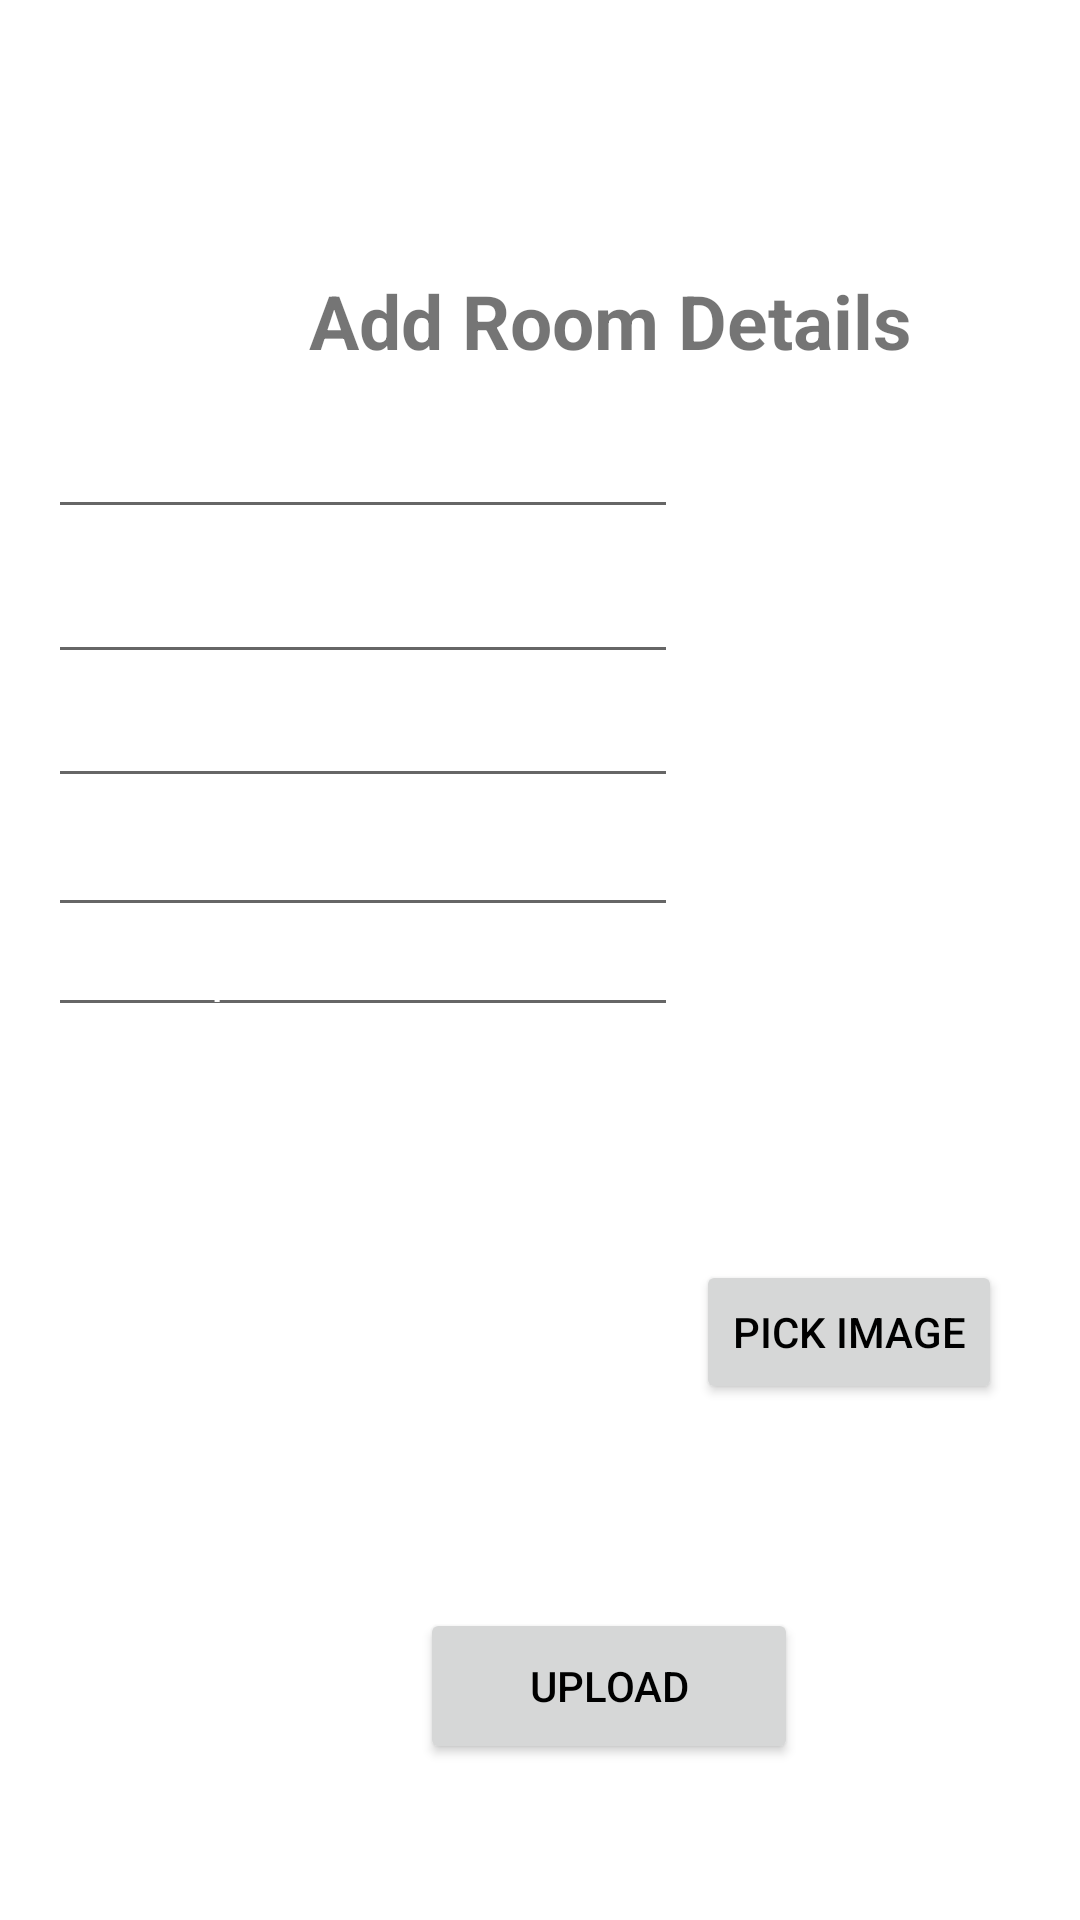

This screen was rendered from an Android layout file. Write that file and the resources it references.
<!-- AndroidManifest.xml: application theme Theme.HostelManagement -->
<!-- res/layout/fragment_add_room.xml -->
<?xml version="1.0" encoding="utf-8"?>
<androidx.constraintlayout.widget.ConstraintLayout xmlns:android="http://schemas.android.com/apk/res/android"
    xmlns:app="http://schemas.android.com/apk/res-auto"
    xmlns:tools="http://schemas.android.com/tools"
    android:layout_width="match_parent"
    android:layout_height="match_parent"
    android:background="@drawable/cc"
    tools:context=".AddRoomFragment">


    <TextView
        android:id="@+id/textView3"
        android:layout_width="207dp"
        android:layout_height="40dp"
        android:layout_marginStart="100dp"
        android:layout_marginTop="90dp"
        android:layout_marginBottom="5dp"
        android:text="Add Room Details"
        android:textAlignment="center"
        android:textSize="25dp"
        android:textStyle="bold"
        app:layout_constraintBottom_toTopOf="@+id/editTextTextPersonName"
        app:layout_constraintStart_toStartOf="parent"
        app:layout_constraintTop_toTopOf="parent"
        app:layout_constraintVertical_bias="0.69" />

    <EditText
        android:id="@+id/editTextTextPersonName"
        android:layout_width="210dp"
        android:layout_height="wrap_content"
        android:layout_marginStart="16dp"
        android:layout_marginBottom="7dp"
        android:ems="10"
        android:hint="Room Id"
        android:inputType="textPersonName"
        android:textColor="@color/colorwhite"
        android:textColorHint="@color/colorwhite"
        app:layout_constraintBottom_toTopOf="@+id/editTextTextPersonName2"
        app:layout_constraintStart_toStartOf="parent"
        app:layout_constraintTop_toBottomOf="@+id/textView3" />

    <EditText
        android:id="@+id/editTextTextPersonName2"
        android:layout_width="wrap_content"
        android:layout_height="wrap_content"
        android:layout_marginStart="16dp"
        android:layout_marginBottom="14dp"
        android:textColor="@color/colorwhite"
        android:ems="10"
        android:hint="No.of beds"
        android:inputType="textPersonName"
        android:textColorHint="@color/colorwhite"
        app:layout_constraintBottom_toTopOf="@+id/editTextTextPersonName3"
        app:layout_constraintStart_toStartOf="parent"
        app:layout_constraintTop_toBottomOf="@+id/editTextTextPersonName" />

    <EditText
        android:id="@+id/editTextTextPersonName3"
        android:layout_width="wrap_content"
        android:layout_height="wrap_content"
        android:layout_marginStart="16dp"
        android:ems="10"
        android:textColor="@color/colorwhite"
        android:hint="AC"
        android:inputType="textPersonName"
        android:textColorHint="@color/colorwhite"
        app:layout_constraintStart_toStartOf="parent"
        app:layout_constraintTop_toBottomOf="@+id/editTextTextPersonName2" />

    <EditText
        android:id="@+id/editTextTextPersonName4"
        android:layout_width="wrap_content"
        android:layout_height="wrap_content"
        android:layout_marginStart="16dp"
        android:layout_marginTop="15dp"
        android:layout_marginBottom="387dp"
        android:ems="10"
        android:hint="Rent"
        android:inputType="textPersonName"
        android:textColor="@color/colorwhite"
        android:textColorHint="@color/colorwhite"
        app:layout_constraintBottom_toBottomOf="parent"
        app:layout_constraintStart_toStartOf="parent"
        app:layout_constraintTop_toBottomOf="@+id/editTextTextPersonName3"
        app:layout_constraintVertical_bias="0.191" />

    <EditText
        android:id="@+id/editTextTextPersonName5"
        android:layout_width="wrap_content"
        android:layout_height="wrap_content"
        android:layout_marginStart="16dp"
        android:layout_marginTop="35dp"
        android:layout_marginBottom="300dp"
        android:ems="10"
        android:hint="Description"
        android:inputType="textPersonName"
        android:textColor="@color/colorwhite"
        android:textColorHint="@color/colorwhite"
        app:layout_constraintBottom_toBottomOf="parent"
        app:layout_constraintStart_toStartOf="parent"
        app:layout_constraintTop_toBottomOf="@+id/editTextTextPersonName3"
        app:layout_constraintVertical_bias="0.0" />

    <ImageView
        android:id="@+id/imageView"
        android:layout_width="150dp"
        android:layout_height="100dp"
        android:layout_marginStart="32dp"

        android:layout_marginBottom="16dp"
        android:background="@drawable/input_bg"
        android:scaleType="center"
        app:layout_constraintBottom_toTopOf="@+id/button3"
        app:layout_constraintStart_toStartOf="parent" />

    <Button
        android:id="@+id/button2"
        android:layout_width="wrap_content"
        android:layout_height="wrap_content"

        android:layout_marginEnd="26dp"
        android:layout_marginBottom="68dp"
        android:text="Pick Image"
        android:textColor="@color/black"
        app:layout_constraintBottom_toTopOf="@+id/button3"
        app:layout_constraintEnd_toEndOf="parent" />

    <Button
        android:id="@+id/button3"
        android:layout_width="126dp"
        android:layout_height="52dp"
        android:layout_marginStart="140dp"
        android:layout_marginBottom="52dp"
        android:text="Upload"
        android:textColor="@color/black"
        app:layout_constraintBottom_toBottomOf="parent"
        app:layout_constraintStart_toStartOf="parent" />

</androidx.constraintlayout.widget.ConstraintLayout>
<!-- resources referenced by this layout -->
<resources>
  <color name="black">#FF000000</color>
  <color name="colorwhite">#FFFFFFFF</color>
  <!-- drawable input_bg (drawable) -->
  <?xml version="1.0" encoding="utf-8"?>
  <shape xmlns:android="http://schemas.android.com/apk/res/android">
  
      <stroke android:color="@color/colorwhite" android:width="2dp"/>
      <corners android:radius="70dp" />
  </shape>
  <style name="Theme.HostelManagement" parent="Theme.MaterialComponents.DayNight.DarkActionBar">
          
          <item name="colorPrimary">@color/colorwhite</item>
          <item name="colorPrimaryVariant">@color/purple_700</item>
          <item name="colorOnPrimary">@color/colorwhite</item>
          
          <item name="colorSecondary">@color/teal_200</item>
  
          <item name="colorOnSecondary">@color/black</item>
          
          <item name="android:statusBarColor">?attr/colorPrimaryVariant</item>
          
      </style>
  <color name="purple_700">#FF3700B3</color>
  <color name="teal_200">#FF03DAC5</color>
</resources>
